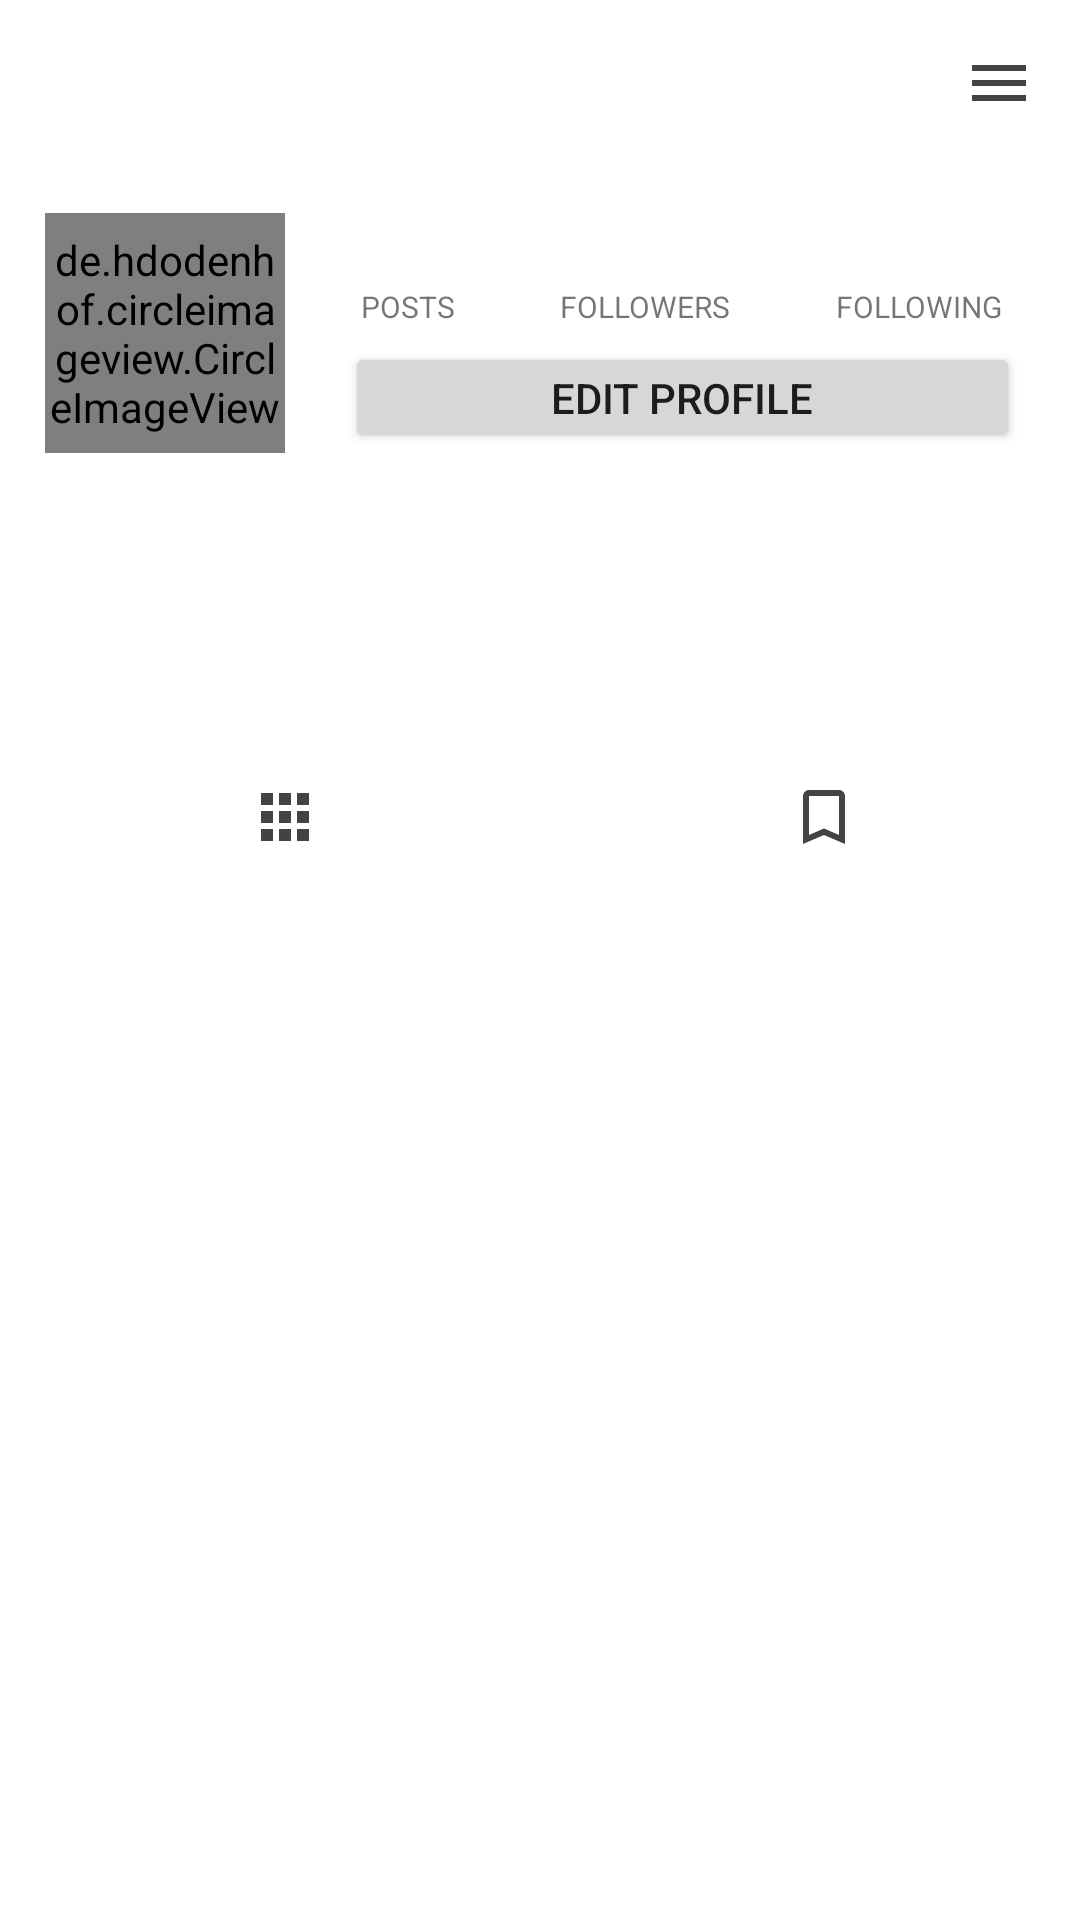

Layout XML and referenced resources for this Android screen:
<!-- AndroidManifest.xml: application theme Theme.LearningMedia -->
<!-- res/layout/fragment_profile.xml -->
<?xml version="1.0" encoding="utf-8"?>
<RelativeLayout
    xmlns:android="http://schemas.android.com/apk/res/android"
    xmlns:tools="http://schemas.android.com/tools"
    android:layout_width="match_parent"
    android:layout_height="match_parent"
    tools:context=".Home.ProfileFragment">
<com.google.android.material.appbar.AppBarLayout
    android:layout_width="match_parent"
    android:layout_height="wrap_content"
    android:background="?android:attr/windowBackground"
    android:id="@+id/bar">

    <androidx.appcompat.widget.Toolbar
        android:layout_width="match_parent"
        android:layout_height="wrap_content"
        android:background="?android:attr/windowBackground"
        android:id="@+id/toolbar">
        <RelativeLayout
            android:layout_width="match_parent"
            android:layout_height="wrap_content">
            <TextView
                android:layout_width="wrap_content"
                android:layout_height="wrap_content"
                android:textSize="18sp"
                android:maxLines="1"
                android:textStyle="bold"
                android:id="@+id/username"
                android:textColor="@color/design_default_color_primary_dark"/>
            <ImageView
                android:layout_width="wrap_content"
                android:layout_height="wrap_content"
                android:id="@+id/options"
                android:src="@drawable/ic_options"
                android:layout_alignParentEnd="true"
                android:layout_marginEnd="15dp"/>

        </RelativeLayout>
    </androidx.appcompat.widget.Toolbar>

</com.google.android.material.appbar.AppBarLayout>

    <ScrollView
        android:layout_width="match_parent"
        android:layout_height="wrap_content"
        android:layout_below="@+id/bar">
        <LinearLayout
            android:layout_width="match_parent"
            android:layout_height="wrap_content"
            android:orientation="vertical">
            <LinearLayout
                android:layout_width="match_parent"
                android:layout_height="wrap_content"
                android:orientation="horizontal"
                android:id="@+id/top"
                android:padding="15dp">
                <de.hdodenhof.circleimageview.CircleImageView
                    android:layout_width="80dp"
                    android:layout_height="80dp"
                    android:id="@+id/image_profile"/>
                <LinearLayout
                    android:layout_width="match_parent"
                    android:layout_height="80dp"
                    android:orientation="vertical"
                    android:paddingStart="20dp"
                    android:paddingEnd="5dp">

                    <LinearLayout
                        android:layout_width="match_parent"
                        android:layout_height="wrap_content"
                        android:gravity="center"
                        android:orientation="horizontal">
                        <LinearLayout
                            android:layout_width="wrap_content"
                            android:layout_height="wrap_content"
                            android:orientation="vertical">
                            <TextView
                                android:layout_width="wrap_content"
                                android:layout_height="wrap_content"
                                android:id="@+id/posts"
                                android:textColor="@color/design_default_color_primary_dark"
                                android:layout_gravity="center"
                                android:textStyle="bold"
                                android:textSize="18sp"/>
                            <TextView
                                android:layout_width="wrap_content"
                                android:layout_height="wrap_content"
                                android:textSize="10sp"
                                android:text="POSTS"/>



                        </LinearLayout>
                        <LinearLayout
                            android:layout_width="wrap_content"
                            android:layout_height="wrap_content"
                            android:layout_marginStart="35dp"
                            android:orientation="vertical">
                            <TextView
                                android:layout_width="wrap_content"
                                android:layout_height="wrap_content"
                                android:id="@+id/followers"
                                android:textColor="@color/design_default_color_primary_dark"
                                android:layout_gravity="center"
                                android:textStyle="bold"
                                android:textSize="18sp"/>
                            <TextView
                                android:layout_width="wrap_content"
                                android:layout_height="wrap_content"
                                android:textSize="10sp"
                                android:text="FOLLOWERS"/>



                        </LinearLayout>
                        <LinearLayout
                            android:layout_width="wrap_content"
                            android:layout_height="wrap_content"
                            android:layout_marginStart="35dp"
                            android:orientation="vertical">
                            <TextView
                                android:layout_width="wrap_content"
                                android:layout_height="wrap_content"
                                android:id="@+id/following"
                                android:textColor="@color/design_default_color_primary_dark"
                                android:layout_gravity="center"
                                android:textStyle="bold"
                                android:textSize="18sp"/>
                            <TextView
                                android:layout_width="wrap_content"
                                android:layout_height="wrap_content"
                                android:textSize="10sp"
                                android:text="FOLLOWING"/>


                        </LinearLayout>
                    </LinearLayout>
                 <Button
                     android:layout_width="match_parent"
                     android:layout_height="wrap_content"
                     android:padding="2dp"
                     android:layout_marginTop="5dp"
                     android:text="EDIT PROFILE"
                     android:textAlignment="center"
                     android:id="@+id/edit_profile" />

                </LinearLayout>

            </LinearLayout>
            <LinearLayout
                android:layout_width="match_parent"
                android:layout_height="wrap_content"
                android:padding="12dp"
                android:id="@+id/mid"
                android:orientation="vertical">

                <TextView
                    android:layout_width="wrap_content"
                    android:layout_height="wrap_content"
                    android:maxLines="1"
                    android:id="@+id/fullname"
                    android:textStyle="bold"
                    android:textSize="18sp"
                    android:textColor="@color/black"/>
                <TextView
                    android:layout_width="wrap_content"
                    android:layout_height="wrap_content"
                    android:layout_marginTop="5dp"
                    android:id="@+id/bio"
                    android:maxLines="5"
                    android:textColor="@color/white"/>

            </LinearLayout>
            <LinearLayout
                android:layout_width="match_parent"
                android:layout_height="wrap_content"
                android:layout_marginTop="10dp"
                android:layout_marginStart="5dp"
                android:layout_marginEnd="-5dp"
                android:id="@+id/bottom"
                android:orientation="horizontal">
                <ImageButton
                    android:layout_width="0dp"
                    android:layout_height="wrap_content"
                    android:layout_weight="1"
                    android:id="@+id/pictures"
                     android:src="@drawable/ic_picture"
                    style="?android:attr/buttonBarButtonStyle"/>
                <ImageButton
                    android:layout_width="0dp"
                    android:layout_height="wrap_content"
                    android:layout_weight="1"
                    android:id="@+id/bookmarkPost"
                    android:src="@drawable/ic_bookmark"
                    style="?android:attr/buttonBarButtonStyle"/>
            </LinearLayout>
           <androidx.recyclerview.widget.RecyclerView
               android:layout_width="match_parent"
               android:layout_height="wrap_content"
               android:id="@+id/recycler_view_posts"/>
            <androidx.recyclerview.widget.RecyclerView
                android:layout_width="match_parent"
                android:layout_height="wrap_content"
                android:visibility="gone"
                android:id="@+id/recycler_view_bookmark"/>

        </LinearLayout>
    </ScrollView>


</RelativeLayout>
<!-- resources referenced by this layout -->
<resources>
  <!-- drawable ic_bookmark (drawable-anydpi) -->
  <vector xmlns:android="http://schemas.android.com/apk/res/android"
      android:width="24dp"
      android:height="24dp"
      android:viewportWidth="24"
      android:viewportHeight="24"
      android:tint="#141415"
      android:alpha="0.8">
    <path
        android:fillColor="@android:color/black"
        android:pathData="M17,3L7,3c-1.1,0 -1.99,0.9 -1.99,2L5,21l7,-3 7,3L19,5c0,-1.1 -0.9,-2 -2,-2zM17,18l-5,-2.18L7,18L7,5h10v13z"/>
  </vector>
  <!-- drawable ic_options (drawable-anydpi) -->
  <vector xmlns:android="http://schemas.android.com/apk/res/android"
      android:width="24dp"
      android:height="24dp"
      android:viewportWidth="24"
      android:viewportHeight="24"
      android:tint="#141415"
      android:alpha="0.8">
    <path
        android:fillColor="@android:color/black"
        android:pathData="M3,18h18v-2L3,16v2zM3,13h18v-2L3,11v2zM3,6v2h18L21,6L3,6z"/>
  </vector>
  <!-- drawable ic_picture (drawable-anydpi) -->
  <vector xmlns:android="http://schemas.android.com/apk/res/android"
      android:width="24dp"
      android:height="24dp"
      android:viewportWidth="24"
      android:viewportHeight="24"
      android:tint="#141415"
      android:alpha="0.8">
    <path
        android:fillColor="@android:color/black"
        android:pathData="M4,8h4L8,4L4,4v4zM10,20h4v-4h-4v4zM4,20h4v-4L4,16v4zM4,14h4v-4L4,10v4zM10,14h4v-4h-4v4zM16,4v4h4L20,4h-4zM10,8h4L14,4h-4v4zM16,14h4v-4h-4v4zM16,20h4v-4h-4v4z"/>
  </vector>
  <style name="Theme.LearningMedia" parent="Theme.MaterialComponents.DayNight.NoActionBar">
          
          <item name="colorPrimary">@color/purple_500</item>
          <item name="colorPrimaryVariant">@color/purple_700</item>
          <item name="colorOnPrimary">@color/white</item>
          
          <item name="colorSecondary">@color/teal_200</item>
          <item name="colorSecondaryVariant">@color/teal_700</item>
          <item name="colorOnSecondary">@color/black</item>
          
          <item name="android:statusBarColor" tools:targetApi="l">?attr/colorPrimaryVariant</item>
          
      </style>
  <!-- not gathered from this repository: default colours our renderer supplied (Android Studio template values) -->
  <color name="purple_500">#FF6200EE</color>
  <color name="purple_700">#FF3700B3</color>
  <color name="teal_200">#FF03DAC5</color>
  <color name="teal_700">#FF018786</color>
  <color name="black">#FF000000</color>
  <color name="white">#FFFFFFFF</color>
</resources>
